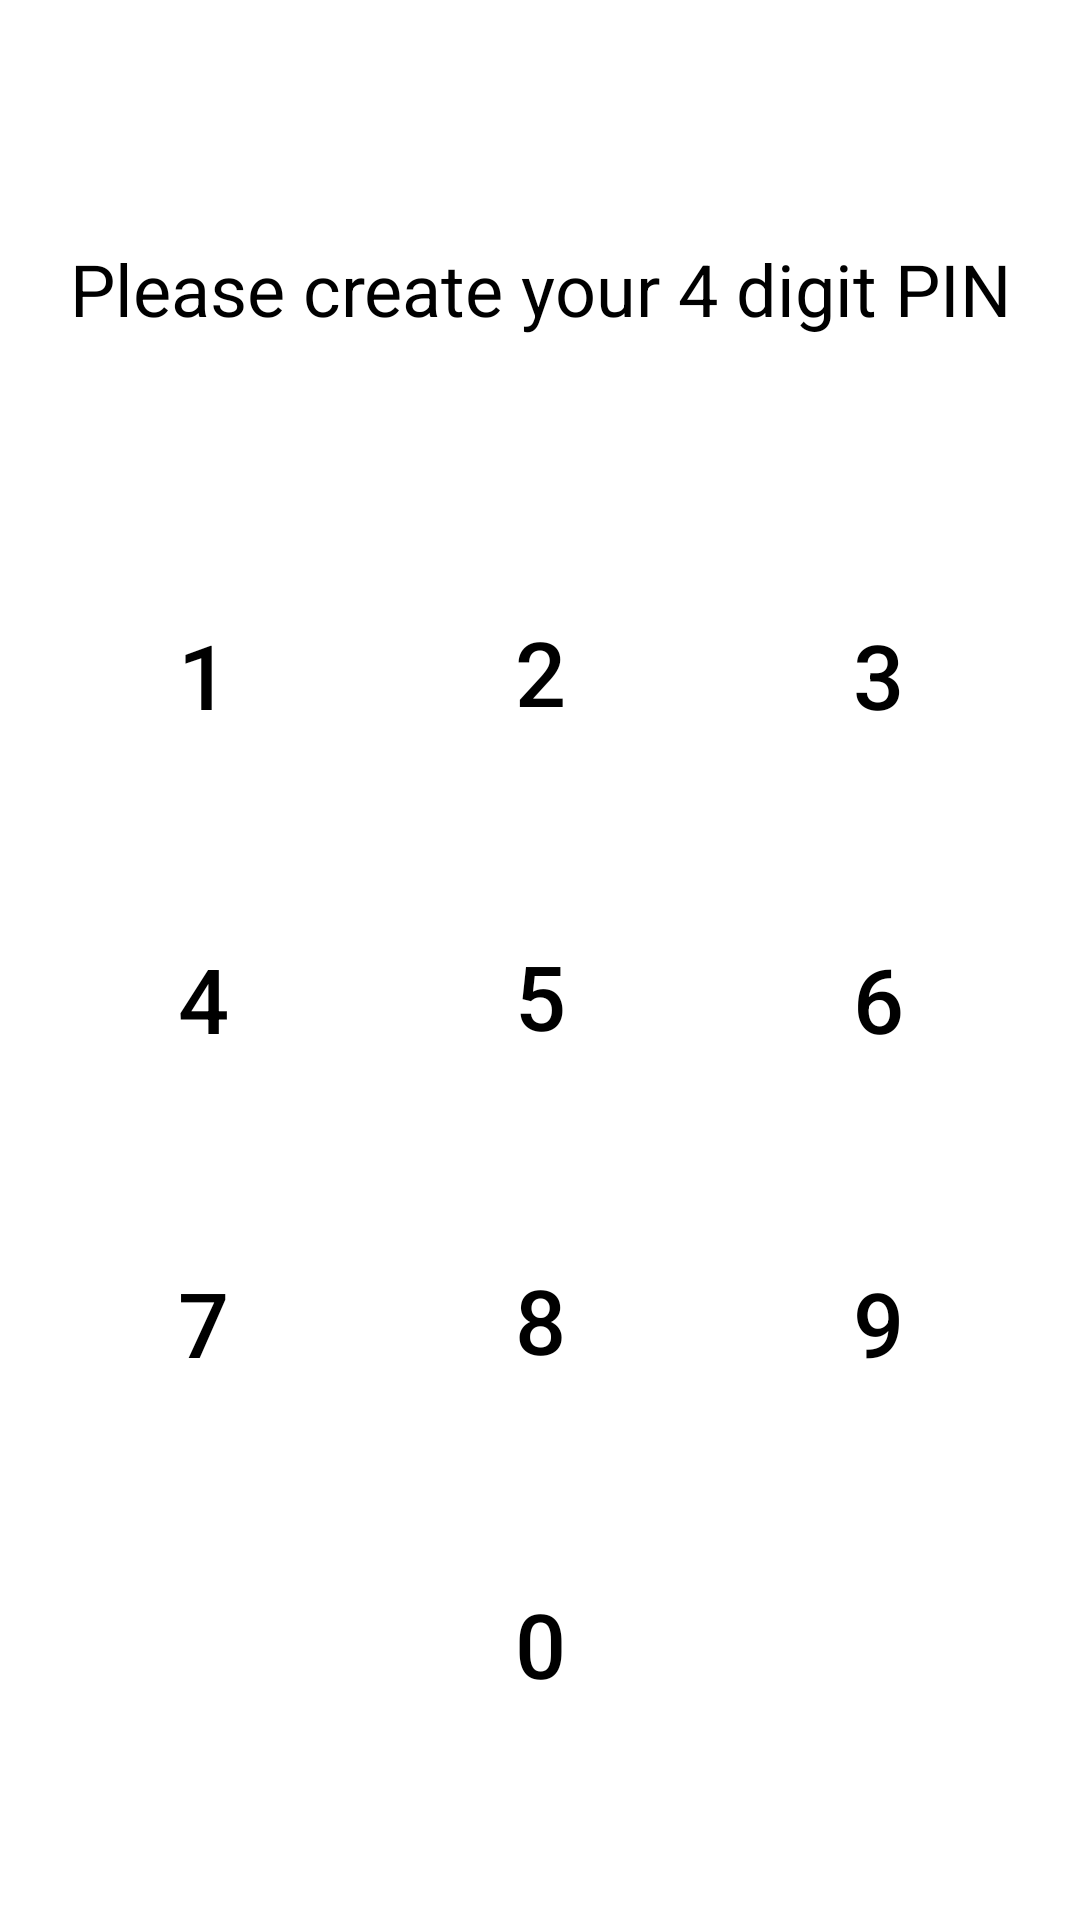

Android layout source for this screen:
<!-- AndroidManifest.xml: application theme Theme.JotAThought -->
<!-- res/layout/pin_journal.xml -->
<?xml version="1.0" encoding="utf-8"?>
<androidx.constraintlayout.widget.ConstraintLayout
    xmlns:android="http://schemas.android.com/apk/res/android"
    xmlns:app="http://schemas.android.com/apk/res-auto"
    xmlns:tools="http://schemas.android.com/tools"
    android:layout_width="match_parent"
    android:layout_height="match_parent">

    <Button
        android:id="@+id/b0"
        android:layout_width="90dp"
        android:layout_height="78dp"
        android:layout_marginBottom="53dp"
        android:background="@drawable/round_button"
        android:gravity="center"
        android:onClick="pinButton"
        android:tag="0"
        android:text="0"
        android:textAlignment="center"
        android:textColor="#000"
        android:textSize="30sp"
        app:backgroundTint="#FFFFFF"
        app:layout_constraintBottom_toBottomOf="parent"
        app:layout_constraintEnd_toEndOf="parent"
        app:layout_constraintStart_toStartOf="parent" />

    <Button
        android:id="@+id/b9"
        android:layout_width="90dp"
        android:layout_height="78dp"
        android:layout_marginBottom="160dp"
        android:background="@drawable/round_button"
        android:gravity="center"
        android:onClick="pinButton"
        android:tag="9"
        android:text="9"
        android:textAlignment="center"
        android:textColor="#000"
        android:textSize="30sp"
        app:backgroundTint="#FFFFFF"
        app:layout_constraintBottom_toBottomOf="parent"
        app:layout_constraintEnd_toEndOf="parent"
        app:layout_constraintStart_toEndOf="@+id/b8" />

    <Button
        android:id="@+id/b8"
        android:layout_width="90dp"
        android:layout_height="78dp"
        android:layout_marginBottom="30dp"
        android:background="@drawable/round_button"
        android:gravity="center"
        android:onClick="pinButton"
        android:tag="8"
        android:text="8"
        android:textAlignment="center"
        android:textColor="#000"
        android:textSize="30sp"
        app:backgroundTint="#FFFFFF"
        app:layout_constraintBottom_toTopOf="@+id/b0"
        app:layout_constraintEnd_toEndOf="parent"
        app:layout_constraintStart_toStartOf="parent" />

    <Button
        android:id="@+id/b7"
        android:layout_width="90dp"
        android:layout_height="78dp"
        android:layout_marginBottom="160dp"
        android:background="@drawable/round_button"
        android:gravity="center"
        android:onClick="pinButton"
        android:tag="7"
        android:text="7"
        android:textAlignment="center"
        android:textColor="#000"
        android:textSize="30sp"
        app:backgroundTint="#FFFFFF"
        app:layout_constraintBottom_toBottomOf="parent"
        app:layout_constraintEnd_toStartOf="@+id/b8"
        app:layout_constraintStart_toStartOf="parent" />

    <Button
        android:id="@+id/b6"
        android:layout_width="90dp"
        android:layout_height="78dp"
        android:layout_marginBottom="30dp"
        android:background="@drawable/round_button"
        android:gravity="center"
        android:onClick="pinButton"
        android:tag="6"
        android:text="6"
        android:textAlignment="center"
        android:textColor="#000"
        android:textSize="30sp"
        app:backgroundTint="#FFFFFF"
        app:layout_constraintBottom_toTopOf="@+id/b9"
        app:layout_constraintEnd_toEndOf="parent"
        app:layout_constraintStart_toEndOf="@+id/b5" />

    <Button
        android:id="@+id/b5"
        android:layout_width="90dp"
        android:layout_height="78dp"
        android:layout_marginBottom="30dp"
        android:background="@drawable/round_button"
        android:gravity="center"
        android:onClick="pinButton"
        android:tag="5"
        android:text="5"
        android:textAlignment="center"
        android:textColor="#000"
        android:textSize="30sp"
        app:backgroundTint="#FFFFFF"
        app:layout_constraintBottom_toTopOf="@+id/b8"
        app:layout_constraintEnd_toEndOf="parent"
        app:layout_constraintStart_toStartOf="parent" />

    <Button
        android:id="@+id/b4"
        android:layout_width="90dp"
        android:layout_height="78dp"
        android:layout_marginBottom="30dp"
        android:background="@drawable/round_button"
        android:gravity="center"
        android:onClick="pinButton"
        android:tag="4"
        android:text="4"
        android:textAlignment="center"
        android:textColor="#000"
        android:textSize="30sp"
        app:backgroundTint="#FFFFFF"
        app:layout_constraintBottom_toTopOf="@+id/b7"
        app:layout_constraintEnd_toStartOf="@+id/b5"
        app:layout_constraintStart_toStartOf="parent" />

    <Button
        android:id="@+id/b3"
        android:layout_width="90dp"
        android:layout_height="78dp"
        android:layout_marginBottom="30dp"
        android:background="@drawable/round_button"
        android:gravity="center"
        android:onClick="pinButton"
        android:tag="3"
        android:text="3"
        android:textAlignment="center"
        android:textColor="#000"
        android:textSize="30sp"
        app:backgroundTint="#FFFFFF"
        app:layout_constraintBottom_toTopOf="@+id/b6"
        app:layout_constraintEnd_toEndOf="parent"
        app:layout_constraintStart_toEndOf="@+id/b2" />

    <Button
        android:id="@+id/b2"
        android:layout_width="90dp"
        android:layout_height="78dp"
        android:layout_marginBottom="30dp"
        android:background="@drawable/round_button"
        android:gravity="center"
        android:onClick="pinButton"
        android:tag="2"
        android:text="2"
        android:textAlignment="center"
        android:textColor="#000"
        android:textSize="30sp"
        app:backgroundTint="#FFFFFF"
        app:layout_constraintBottom_toTopOf="@+id/b5"
        app:layout_constraintEnd_toEndOf="parent"
        app:layout_constraintStart_toStartOf="parent" />

    <TextView
        android:id="@+id/pinTitle"
        android:layout_width="wrap_content"
        android:layout_height="wrap_content"
        android:layout_marginTop="80dp"
        android:gravity="center"
        android:text="@string/createPIN"
        android:textAlignment="center"
        android:textColor="@color/black"
        android:textSize="24sp"
        app:layout_constraintEnd_toEndOf="parent"
        app:layout_constraintStart_toStartOf="parent"
        app:layout_constraintTop_toTopOf="parent" />

    <Button
        android:id="@+id/b1"
        android:layout_width="90dp"
        android:layout_height="78dp"
        android:layout_marginBottom="30dp"
        android:background="@drawable/round_button"
        android:gravity="center"
        android:onClick="pinButton"
        android:tag="1"
        android:text="1"
        android:textAlignment="center"
        android:textColor="#000"
        android:textSize="30sp"
        app:backgroundTint="#FFFFFF"
        app:layout_constraintBottom_toTopOf="@+id/b4"
        app:layout_constraintEnd_toStartOf="@+id/b2"
        app:layout_constraintStart_toStartOf="parent" />

</androidx.constraintlayout.widget.ConstraintLayout>
<!-- resources referenced by this layout -->
<resources>
  <string name="createPIN">Please create your 4 digit PIN</string>
  <style name="Theme.JotAThought" parent="Theme.MaterialComponents.DayNight.DarkActionBar">
          
          <item name="colorPrimary">@color/purple_500</item>
          <item name="colorPrimaryVariant">@color/purple_700</item>
          <item name="colorOnPrimary">@color/white</item>
          
          <item name="colorSecondary">@color/teal_200</item>
          <item name="colorSecondaryVariant">@color/teal_700</item>
          <item name="colorOnSecondary">@color/black</item>
          
          <item name="android:statusBarColor" tools:targetApi="l">?attr/colorPrimaryVariant</item>
          
      </style>
  <!-- not gathered from this repository: default colours our renderer supplied (Android Studio template values) -->
  <color name="purple_500">#FF6200EE</color>
  <color name="purple_700">#FF3700B3</color>
  <color name="teal_200">#FF03DAC5</color>
  <color name="teal_700">#FF018786</color>
  <color name="black">#FF000000</color>
  <color name="white">#FFFFFFFF</color>
</resources>
